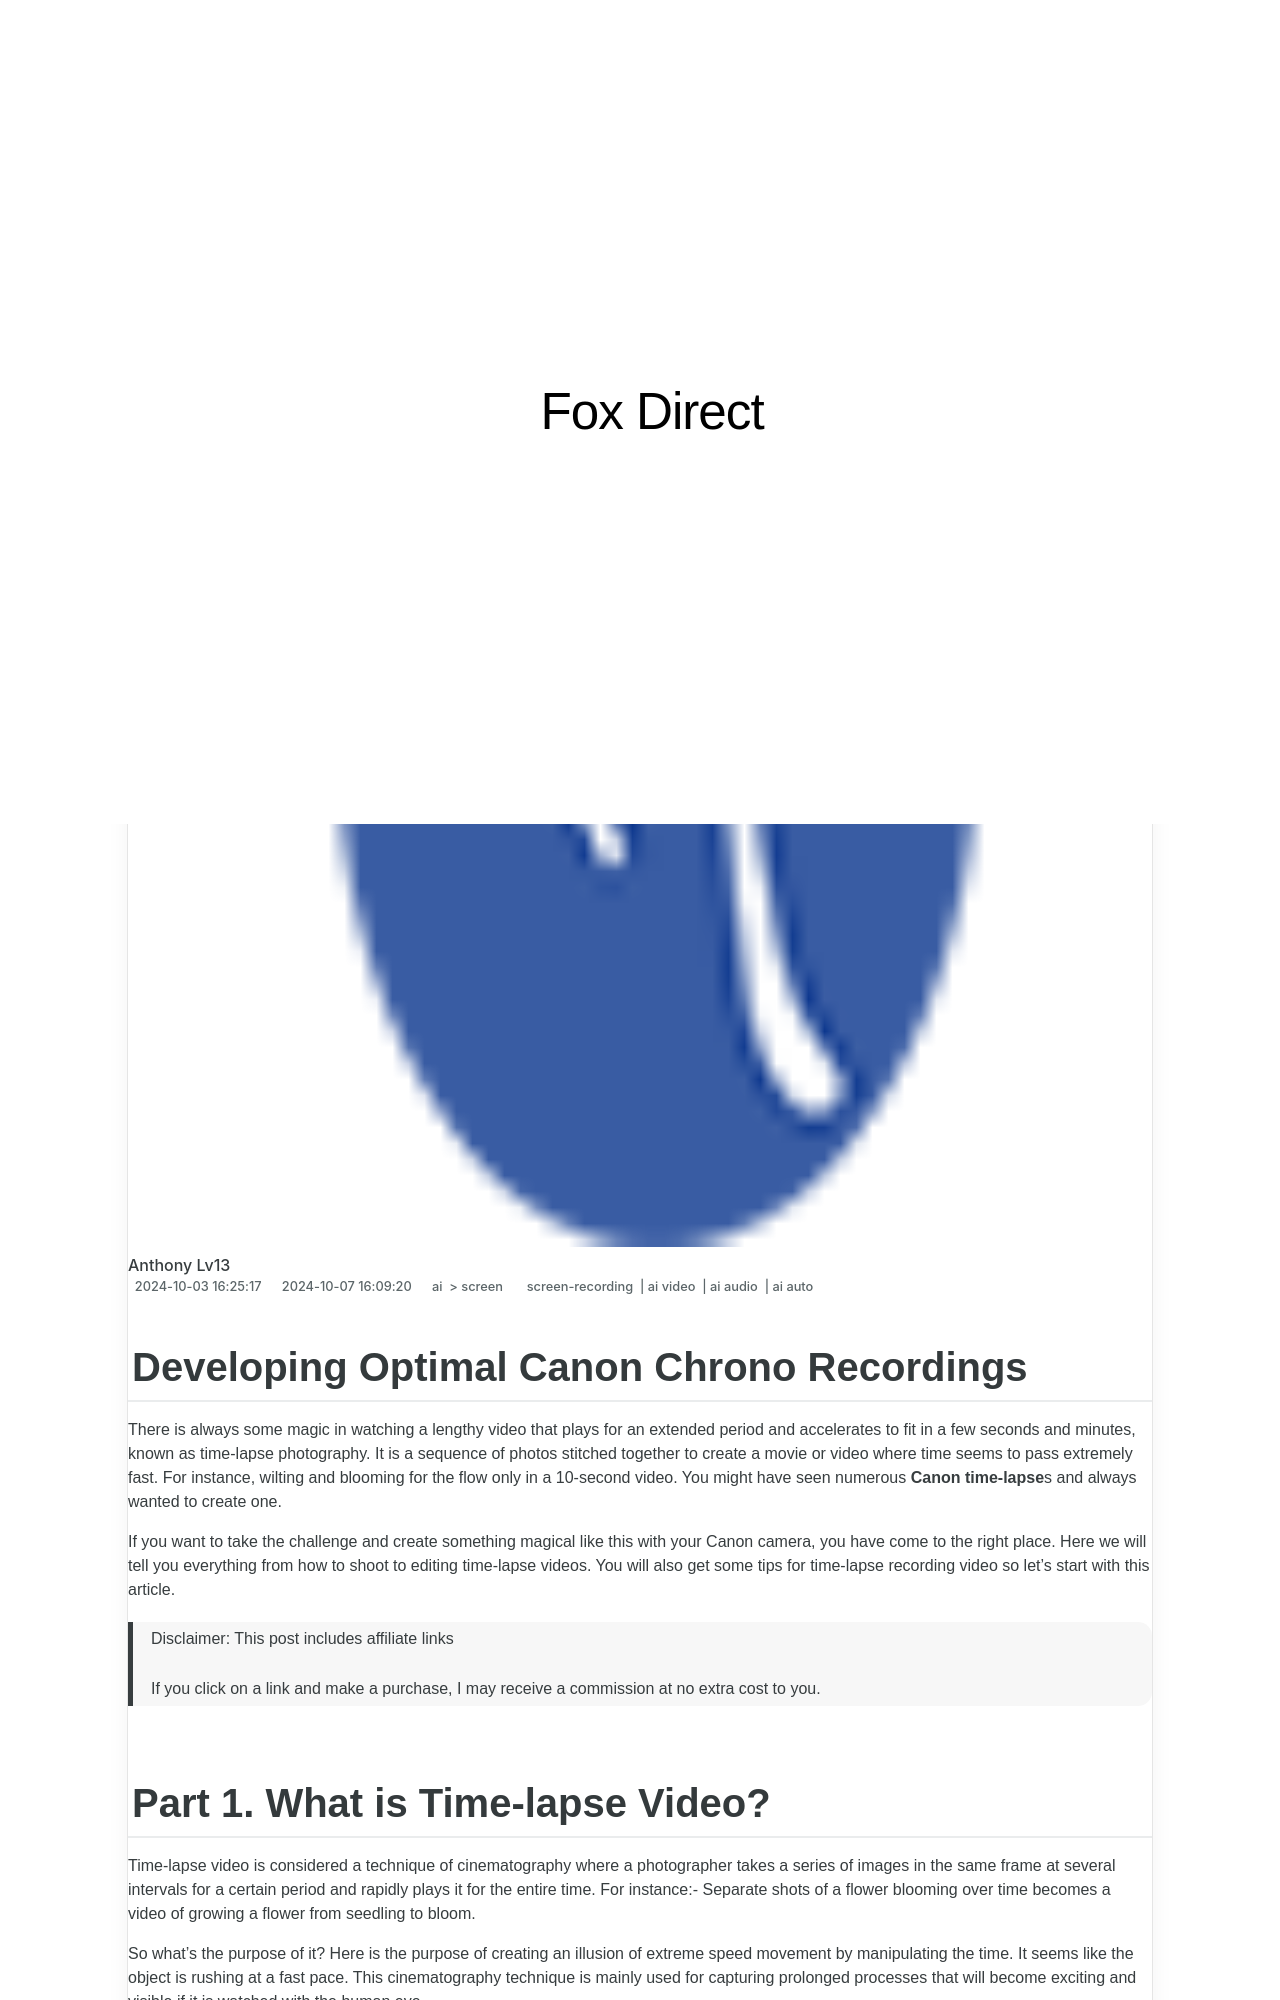

repository: techidaily/site-fox-direct · page: updated-in-2024-developing-optimal-canon-chrono-recordings/index.html · generator: jekyll

---
title: "[Updated] In 2024, Developing Optimal Canon Chrono Recordings"
date: 2024-10-03T16:25:17.564Z
updated: 2024-10-07T16:09:20.640Z
tags: 
  - screen-recording
  - ai video
  - ai audio
  - ai auto
categories: 
  - ai
  - screen
description: "This Article Describes [Updated] In 2024, Developing Optimal Canon Chrono Recordings"
excerpt: "This Article Describes [Updated] In 2024, Developing Optimal Canon Chrono Recordings"
keywords: "\"Chrono Recording Bests,Optimal Canon Records,Canon Audio Quality,Chrono Sound Clarity,Premium Canon Chrono,High-Fidelity Recordings,Top Chrono Canons\""
thumbnail: https://thmb.techidaily.com/eaa498618a30b7449a5127779e22901025842c318bde80345b630595fb88d747.jpg
---

## Developing Optimal Canon Chrono Recordings

There is always some magic in watching a lengthy video that plays for an extended period and accelerates to fit in a few seconds and minutes, known as time-lapse photography. It is a sequence of photos stitched together to create a movie or video where time seems to pass extremely fast. For instance, wilting and blooming for the flow only in a 10-second video. You might have seen numerous **Canon time-lapse**s and always wanted to create one.

If you want to take the challenge and create something magical like this with your Canon camera, you have come to the right place. Here we will tell you everything from how to shoot to editing time-lapse videos. You will also get some tips for time-lapse recording video so let's start with this article.

>  Disclaimer: This post includes affiliate links
>
>  If you click on a link and make a purchase, I may receive a commission at no extra cost to you.
>

## Part 1\. What is Time-lapse Video?

Time-lapse video is considered a technique of cinematography where a photographer takes a series of images in the same frame at several intervals for a certain period and rapidly plays it for the entire time. For instance:- Separate shots of a flower blooming over time becomes a video of growing a flower from seedling to bloom.

So what's the purpose of it? Here is the purpose of creating an illusion of extreme speed movement by manipulating the time. It seems like the object is rushing at a fast pace. This cinematography technique is mainly used for capturing prolonged processes that will become exciting and visible if it is watched with the human eye.

The time-lapse is even used to capture swift movement, showing it faster. This article will explore how time-lapse on canon 6d is made. In simple words, time-lapse is a process of shooting for an extended period and then editing in fast motion to make it enjoyable. Let's see how it is done.
